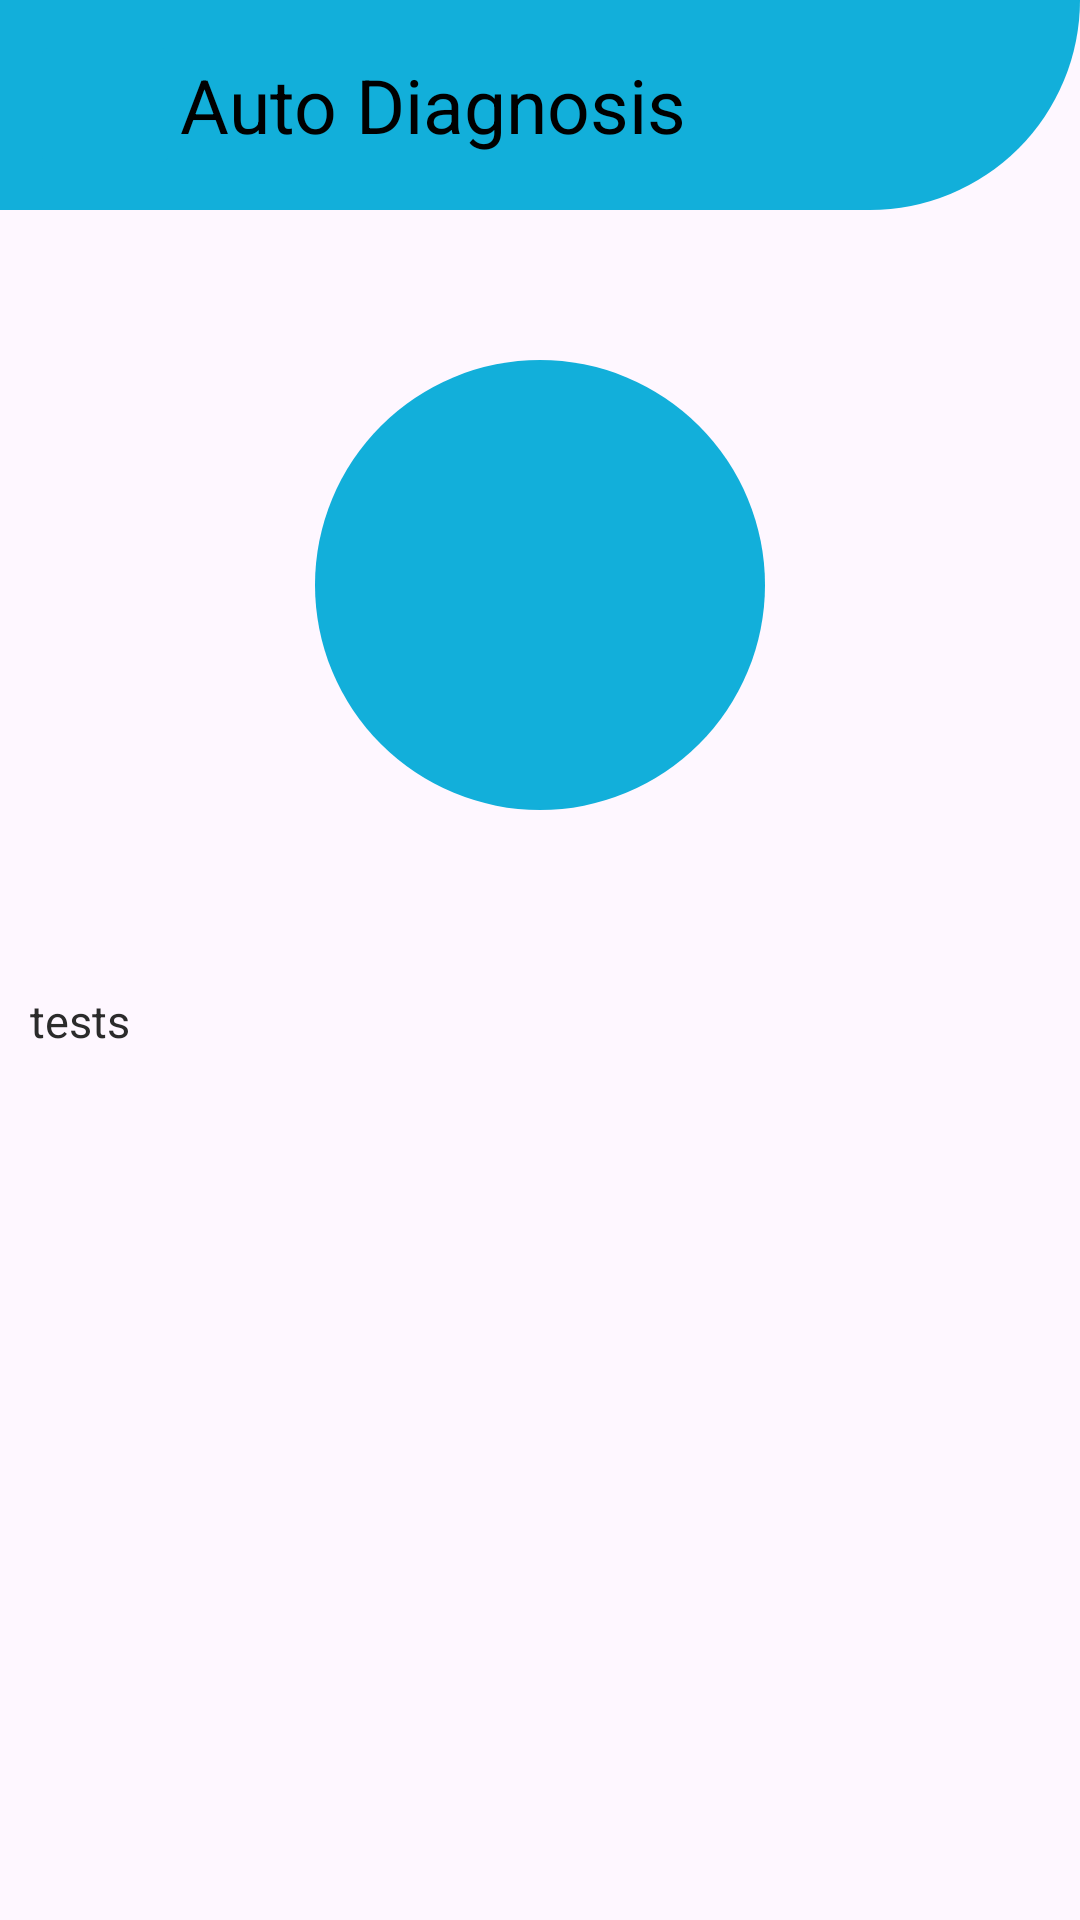

Here is an Android app screen rendered from its layout file. Give the layout XML and the strings, colors and styles it references.
<!-- AndroidManifest.xml: application theme Base.Theme.Diagnosis -->
<!-- res/layout/activity_auto_diagnosis.xml -->
<?xml version="1.0" encoding="utf-8"?>
<LinearLayout xmlns:android="http://schemas.android.com/apk/res/android"
    xmlns:app="http://schemas.android.com/apk/res-auto"
    xmlns:tools="http://schemas.android.com/tools"
    android:layout_width="match_parent"
    android:layout_height="match_parent"
    tools:context=".AutoDiagnosisActivity"
    android:orientation="vertical">

    <LinearLayout
        android:layout_width="match_parent"
        android:layout_height="wrap_content"
        android:orientation="horizontal"
        android:padding="10dp"
        style="@style/backgrounds">
        <ImageButton
            style="@style/iconStyle"
            android:id="@+id/back_btn1"
            android:layout_width="50dp"
            android:layout_height="50dp"
            android:padding="7dp"
            android:layout_gravity="center_vertical"
            android:src="@drawable/baseline_chevron_left_24"
            android:scaleType="fitCenter"
            android:backgroundTint="@color/blue"/>

        <TextView
            android:layout_width="match_parent"
            android:layout_height="wrap_content"
            android:text="Auto Diagnosis"
            android:textSize="25dp"
            style="@style/textStyle"
            android:layout_gravity="center_vertical"/>
    </LinearLayout>

    <RelativeLayout xmlns:android="http://schemas.android.com/apk/res/android"
        android:layout_width="match_parent"
        android:layout_height="wrap_content"
        android:padding="10dp"
        android:id="@+id/mainLayout">

        <ImageButton
            android:id="@+id/autoTest_btn"
            android:layout_width="150dp"
            android:layout_height="150dp"
            android:layout_marginVertical="40dp"
            android:padding="20dp"
            android:layout_centerHorizontal="true"
            android:scaleType="fitCenter"
            android:background="@drawable/round_btn"/>

        <ProgressBar
            android:id="@+id/progressBar"
            android:layout_width="150dp"
            android:layout_height="150dp"
            android:layout_marginVertical="40dp"
            android:layout_centerHorizontal="true"
            android:progressDrawable="@drawable/circular_progress"
            style="@style/Widget.Material3.CircularProgressIndicator.ExtraSmall"
            android:max="100"
            android:scaleX="2.5"
            android:scaleY="2.5"
            android:progress="0"/>

        <androidx.camera.view.PreviewView
            android:id="@+id/camera_preview"
            android:layout_width="150dp"
            android:layout_height="150dp"
            android:layout_marginVertical="40dp"
            android:layout_centerHorizontal="true"
            android:visibility="gone"/>

    </RelativeLayout>

<TextView
    android:layout_width="match_parent"
    android:layout_height="wrap_content"
    android:textSize="15sp"
    android:text="tests"
    android:id="@+id/tv_tests"
    android:padding="10dp"
    style="@style/textStyle1"/>
    <androidx.recyclerview.widget.RecyclerView
        android:id="@+id/rv_tests"
        android:layout_width="match_parent"
        android:layout_height="410dp"/>

    <androidx.appcompat.widget.AppCompatButton
        android:id="@+id/cancel_button"
        style="@style/buttonStyle1"
        android:layout_width="match_parent"
        android:layout_height="wrap_content"
        android:layout_marginHorizontal="50dp"
        android:layout_marginTop="90dp"
        android:focusable="true"
        android:text="@string/skip" />
</LinearLayout>
<!-- resources referenced by this layout -->
<resources>
  <color name="blue">#12afda</color>
  <!-- drawable round_btn (drawable) -->
  <?xml version="1.0" encoding="utf-8"?>
  <shape xmlns:android="http://schemas.android.com/apk/res/android"
      android:shape="rectangle">
  
      <corners android:radius="1000dp" />
      <solid android:color="@color/blue" />
      <padding
          android:bottom="2dp"
          android:left="2dp"
          android:right="2dp"
          android:top="2dp"/>
  
  </shape>
  <string name="skip">Skip</string>
  <style name="backgrounds">
          <item name="android:background">@drawable/rounded_edge</item>
          <item name="backgroundColor">@color/blue</item>
          <item name="cardBackgroundColor">@color/blue</item>
      </style>
  <style name="buttonStyle1">
          <item name="android:textAlignment">center</item>
          <item name="android:textSize">18sp</item>
          <item name="android:textColor">@color/red</item>
          <item name="android:backgroundTint">@color/lightBlue</item>
          <item name="android:background">@drawable/rounded_rectangle</item>
      </style>
  <style name="iconStyle">
          <item name="tint">@color/black</item>
      </style>
  <style name="textStyle">
          <item name="android:textColor">@color/black</item>
      </style>
  <style name="textStyle1">
          <item name="android:textColor">@color/gray</item>
      </style>
  <style name="Base.Theme.Diagnosis" parent="Theme.Material3.DayNight.NoActionBar">
          
          <item name="android:statusBarColor">@color/blue</item>
          
      </style>
  <!-- drawable rounded_edge (drawable) -->
  <shape
      xmlns:android="http://schemas.android.com/apk/res/android">
      <solid
          android:color="@color/blue">
      </solid>
      <stroke
          android:width="0dp"
          android:color="#424242">
      </stroke>
      <corners
          android:topLeftRadius="0dip"
          android:topRightRadius="0dip"
          android:bottomLeftRadius="0dip"
          android:bottomRightRadius="100dip">
      </corners>
  </shape>
  <color name="red">#FF0000</color>
  <color name="lightBlue">#cdeaf2</color>
  <!-- drawable rounded_rectangle (drawable) -->
  <?xml version="1.0" encoding="utf-8"?>
  <shape xmlns:android="http://schemas.android.com/apk/res/android"
      android:shape="rectangle">
  
      <corners android:radius="50dp"/>
  
      <solid android:color="@color/blue"/>
      <padding
          android:bottom="10dp"
          android:left="25dp"
          android:right="25dp"
          android:top="10dp"/>
  
  </shape>
  <color name="black">#FF000000</color>
  <color name="gray">#2B2B2B</color>
</resources>
